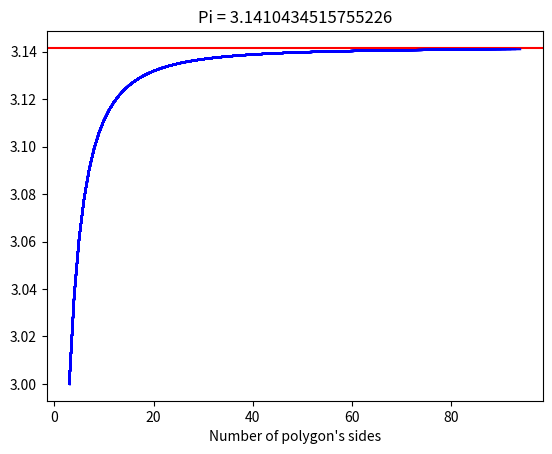

Write Python code to recreate this figure. (Note: this script raises an exception after producing the figure.)
import matplotlib.pyplot as plt
from matplotlib.animation import FuncAnimation
import math

FRAMES=100
FREEZE_FRAMES=100
n=10000
r=1
fx=[]
for i in range(3, n):
    l = r * 2 * math.sin(math.radians(360 / 2 / i))
    fx += [(l * i)/(2 * r)]
x1=range(len(fx))
x,y=[],[]

fig, ax = plt.subplots()
ax.set_title('Pi = 0',loc='center'),
plt.xlabel('Number of polygon\'s sides')
plt.axhline(y=math.pi, color='r', linestyle='-')

def update(i):
    if i >= 3 and i < FRAMES:
        x.append(x1[i])
        y.append(fx[i])
        ax.plot(x, y, scaley=True, scalex=True, color="b", ms=1)
        ax.set_title(f'Pi = {fx[i]}')

anim = FuncAnimation(fig=fig, func=update, frames=FRAMES+FREEZE_FRAMES, repeat=False)
anim.save('demo.gif', fps=20, dpi=400)
